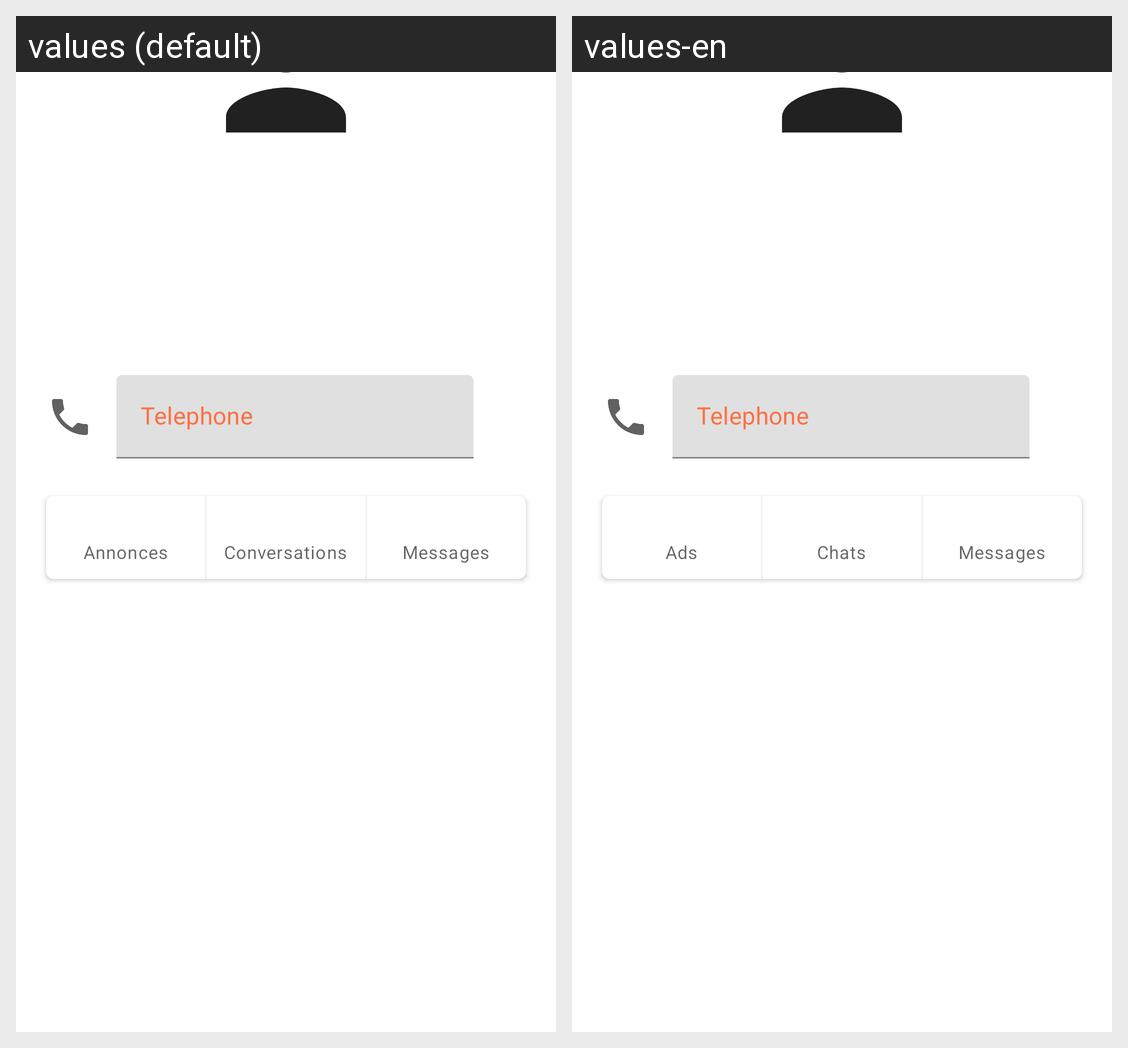

The Android screen above is rendered under two locales of the same app. Produce the string resources it draws, with the default and per-locale values.
Android screen res/layout/activity_profil.xml rendered under 2 locales, left to right: values (default), values-en. Device: Nexus 5 (rendered at 1080×1920; each locale shown at half size, 540×960, under a caption strip naming it); theme AppTheme.NoActionBar.
Strings drawn on this screen, with the default value and each locale's value (text and hints the layout hard-codes, and strings that could not be matched under every locale, appear in the picture but are not listed):

telephone
  values: Telephone
  values-en: Telephone

ads
  values: Annonces
  values-en: Ads

chats
  values: Conversations
  values-en: Chats

messages
  values: Messages
  values-en: Messages
